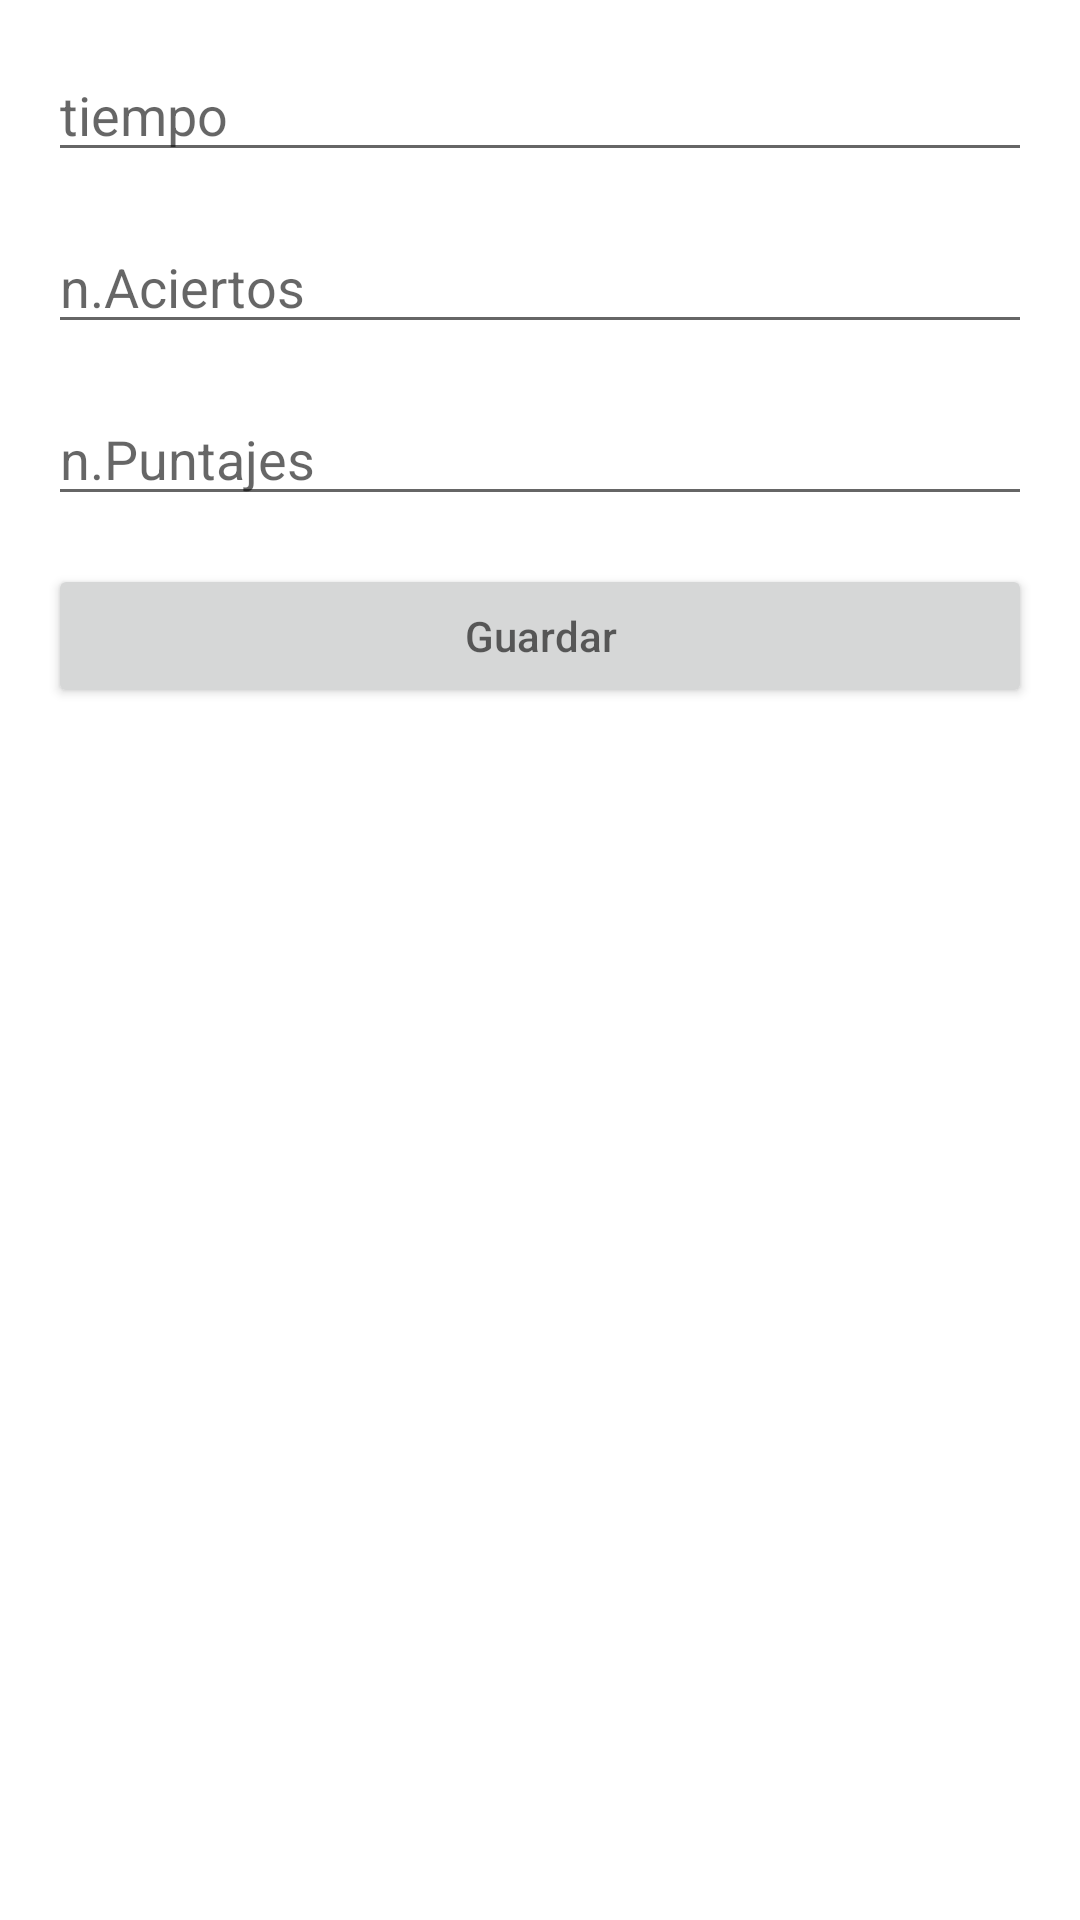

Produce the Android XML layout that renders to this screen, including the resource entries it uses.
<!-- AndroidManifest.xml: application theme Theme.SQLitEjemplo -->
<!-- res/layout/activity_registrar.xml -->
<?xml version="1.0" encoding="utf-8"?>
<androidx.constraintlayout.widget.ConstraintLayout xmlns:android="http://schemas.android.com/apk/res/android"
    xmlns:app="http://schemas.android.com/apk/res-auto"
    xmlns:tools="http://schemas.android.com/tools"
    android:layout_width="match_parent"
    android:layout_height="match_parent"
    tools:context=".ActivityRegistrar">


    <EditText
        android:id="@+id/etIdentificador"
        android:layout_width="match_parent"
        android:layout_height="wrap_content"
        android:layout_marginStart="16dp"
        android:layout_marginTop="16dp"
        android:layout_marginEnd="16dp"
        android:ems="10"
        android:hint="@string/tiempo2"
        android:inputType="textPersonName"
        app:layout_constraintEnd_toEndOf="parent"
        app:layout_constraintStart_toStartOf="parent"
        app:layout_constraintTop_toTopOf="parent" />

    <EditText
        android:id="@+id/etNombre"
        android:layout_width="match_parent"
        android:layout_height="wrap_content"
        android:layout_marginStart="16dp"
        android:layout_marginTop="16dp"
        android:layout_marginEnd="16dp"
        android:ems="10"
        android:hint="@string/Aciertos"
        android:inputType="textPersonName"
        app:layout_constraintEnd_toEndOf="parent"
        app:layout_constraintStart_toStartOf="parent"
        app:layout_constraintTop_toBottomOf="@+id/etIdentificador" />

    <EditText
        android:id="@+id/etTelefono"
        android:layout_width="match_parent"
        android:layout_height="wrap_content"
        android:layout_marginStart="16dp"
        android:layout_marginTop="16dp"
        android:layout_marginEnd="16dp"
        android:ems="10"
        android:hint="@string/Puntaje"
        android:inputType="textPersonName"
        app:layout_constraintEnd_toEndOf="parent"
        app:layout_constraintStart_toStartOf="parent"
        app:layout_constraintTop_toBottomOf="@+id/etNombre" />

    <Button
        android:id="@+id/btnRegistrar"
        android:layout_width="match_parent"
        android:layout_height="wrap_content"
        android:layout_marginStart="16dp"
        android:layout_marginLeft="16dp"
        android:layout_marginTop="16dp"
        android:layout_marginEnd="16dp"
        android:layout_marginRight="16dp"
        android:hint="@string/guardar"
        app:layout_constraintEnd_toEndOf="parent"
        app:layout_constraintStart_toStartOf="parent"
        app:layout_constraintTop_toBottomOf="@+id/etTelefono" />
</androidx.constraintlayout.widget.ConstraintLayout>
<!-- resources referenced by this layout -->
<resources>
  <string name="Aciertos">n.Aciertos</string>
  <string name="Puntaje">n.Puntajes</string>
  <string name="guardar">Guardar</string>
  <string name="tiempo2">tiempo</string>
  <style name="Theme.SQLitEjemplo" parent="Theme.MaterialComponents.DayNight.DarkActionBar">
          
          <item name="colorPrimary">@color/purple_500</item>
          <item name="colorPrimaryVariant">@color/purple_700</item>
          <item name="colorOnPrimary">@color/white</item>
          
          <item name="colorSecondary">@color/teal_200</item>
          <item name="colorSecondaryVariant">@color/teal_700</item>
          <item name="colorOnSecondary">@color/black</item>
          
          <item name="android:statusBarColor" tools:targetApi="l">?attr/colorPrimaryVariant</item>
          
      </style>
  <!-- not gathered from this repository: default colours our renderer supplied (Android Studio template values) -->
  <color name="purple_500">#FF6200EE</color>
  <color name="purple_700">#FF3700B3</color>
  <color name="teal_200">#FF03DAC5</color>
  <color name="teal_700">#FF018786</color>
  <color name="black">#FF000000</color>
  <color name="white">#FFFFFFFF</color>
</resources>
